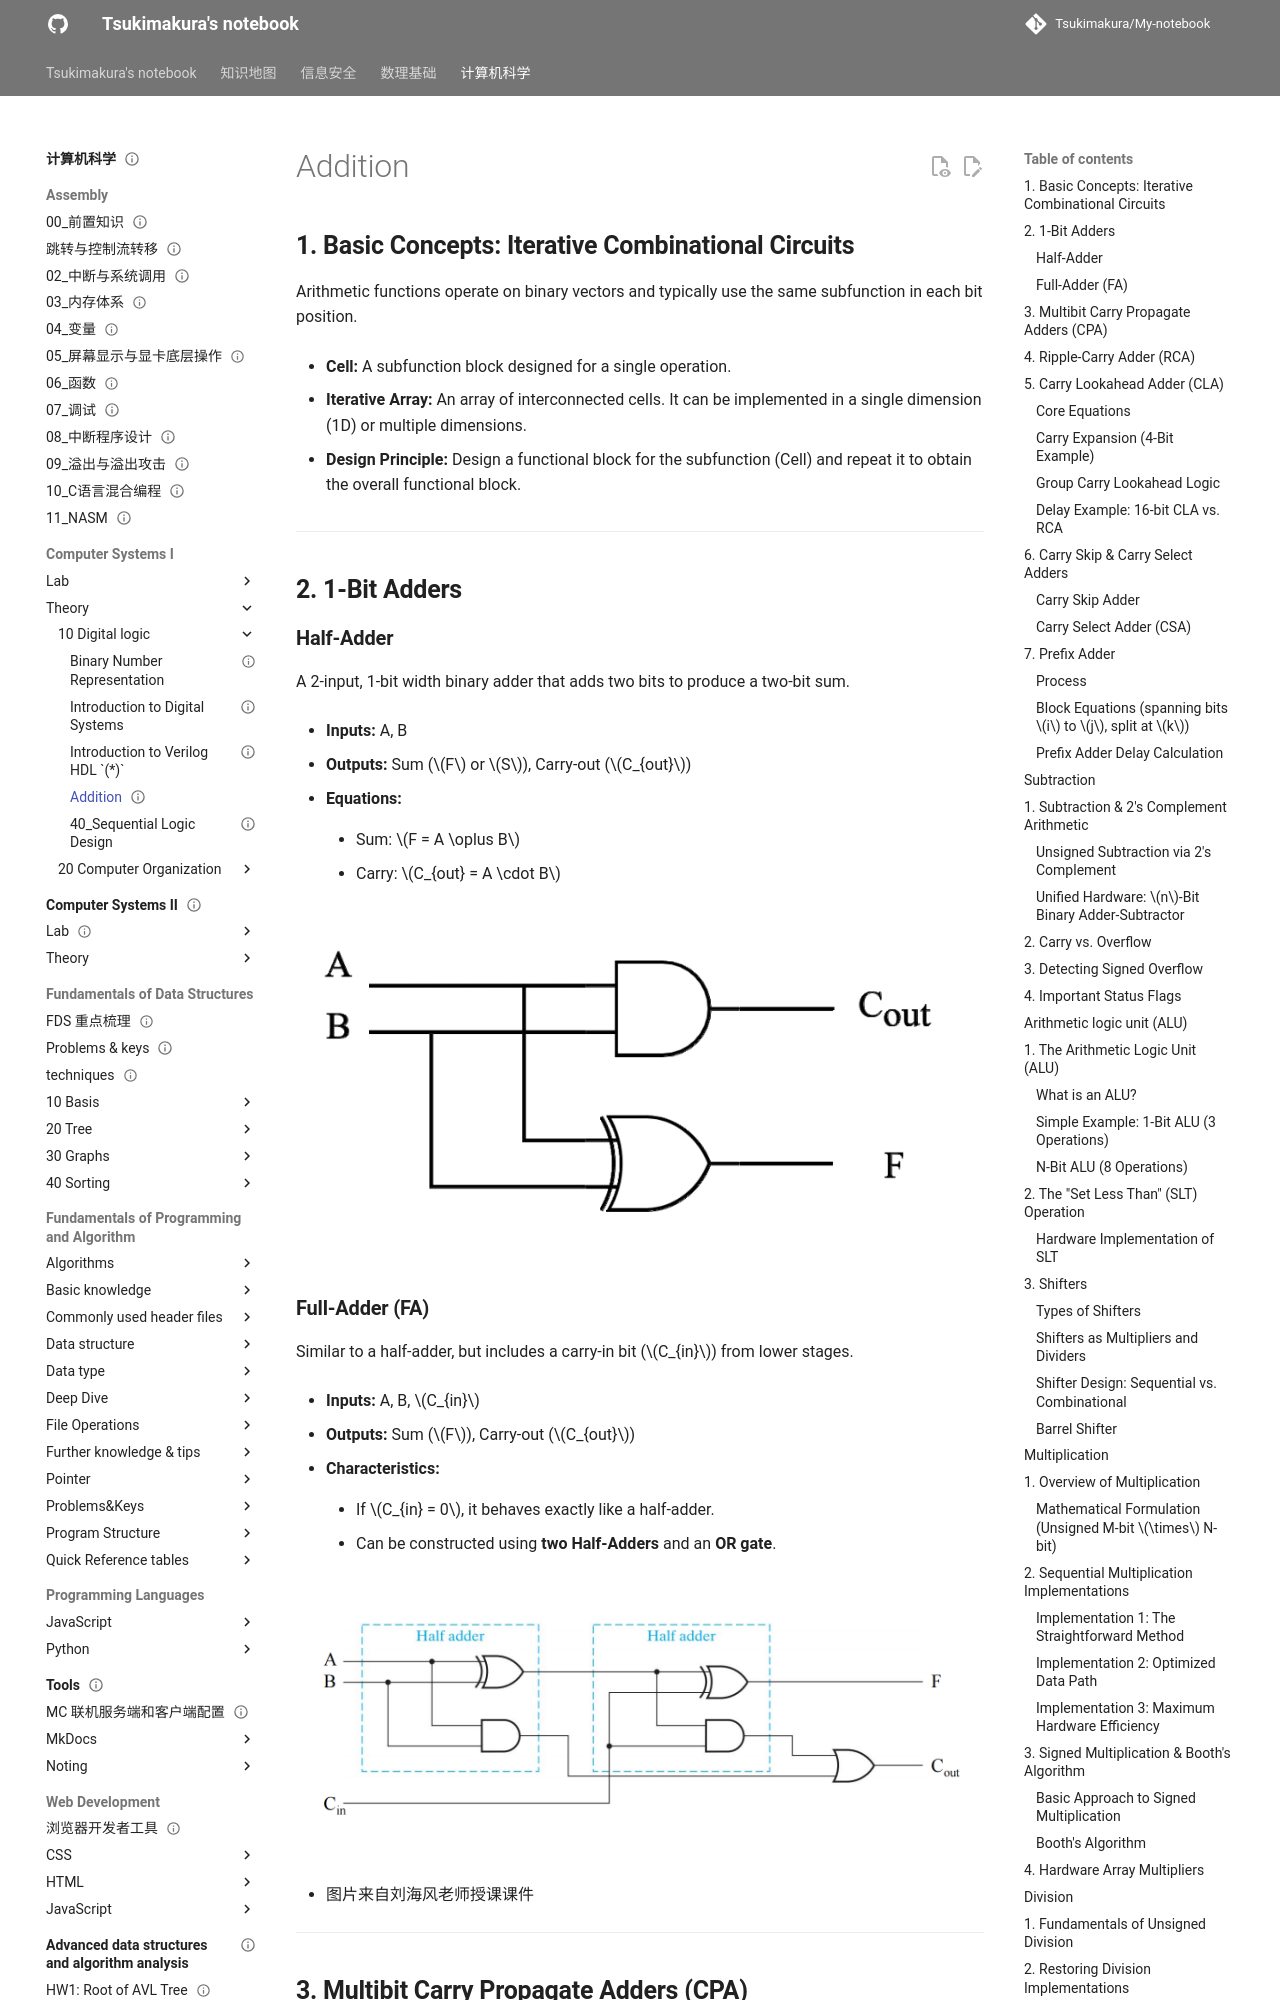

repository: Tsukimakura/My-notebook · page: 计算机科学/Computer Systems I/theory/10_Digital logic/30_Computational Operations & Units/index.html · generator: mkdocs

---
title: "Addition"
status: draft
tags: [cs]
created: null
updated: 2026-10-06
sources: []
---

# Addition

## **1. Basic Concepts: Iterative Combinational Circuits**

Arithmetic functions operate on binary vectors and typically use the same subfunction in each bit position.

- **Cell:** A subfunction block designed for a single operation.

- **Iterative Array:** An array of interconnected cells. It can be implemented in a single dimension (1D) or multiple dimensions.

- **Design Principle:** Design a functional block for the subfunction (Cell) and repeat it to obtain the overall functional block.

---

## **2. 1-Bit Adders**

### **Half-Adder**

A 2-input, 1-bit width binary adder that adds two bits to produce a two-bit sum.

- **Inputs:** A, B

- **Outputs:** Sum ($F$ or $S$), Carry-out ($C_{out}$)

- **Equations:**

    - Sum: $F = A \oplus B$

    - Carry: $C_{out} = A \cdot B$

![图示：sys1 half adder](../../../../assets/computer-science/computer-systems/sys-1-half-adder.png)

### **Full-Adder (FA)**

Similar to a half-adder, but includes a carry-in bit ($C_{in}$) from lower stages.

- **Inputs:** A, B, $C_{in}$

- **Outputs:** Sum ($F$), Carry-out ($C_{out}$)

- **Characteristics:**

    - If $C_{in} = 0$, it behaves exactly like a half-adder.

    - Can be constructed using **two Half-Adders** and an **OR gate**.

![图示：sys1 full adder](../../../../assets/computer-science/computer-systems/sys-1-full-adder.png)

- 图片来自刘海风老师授课课件

---

## **3. Multibit Carry Propagate Adders (CPA)**

To add multibit numbers, 1-bit adders are combined. There is a general trade-off in CPA design: **Faster adders require more hardware.**

**Types of CPAs:**

1. **Ripple-Carry Adder (RCA)** – _Slow_

2. **Carry Skip Adder**

3. **Carry Select Adder**

4. **Carry-Lookahead Adder (CLA)** – _Fast_

5. **Prefix Adder** – _Fast_

![图示：sys1 CPA](../../../../assets/computer-science/computer-systems/sys-1-cpa.png)

---
